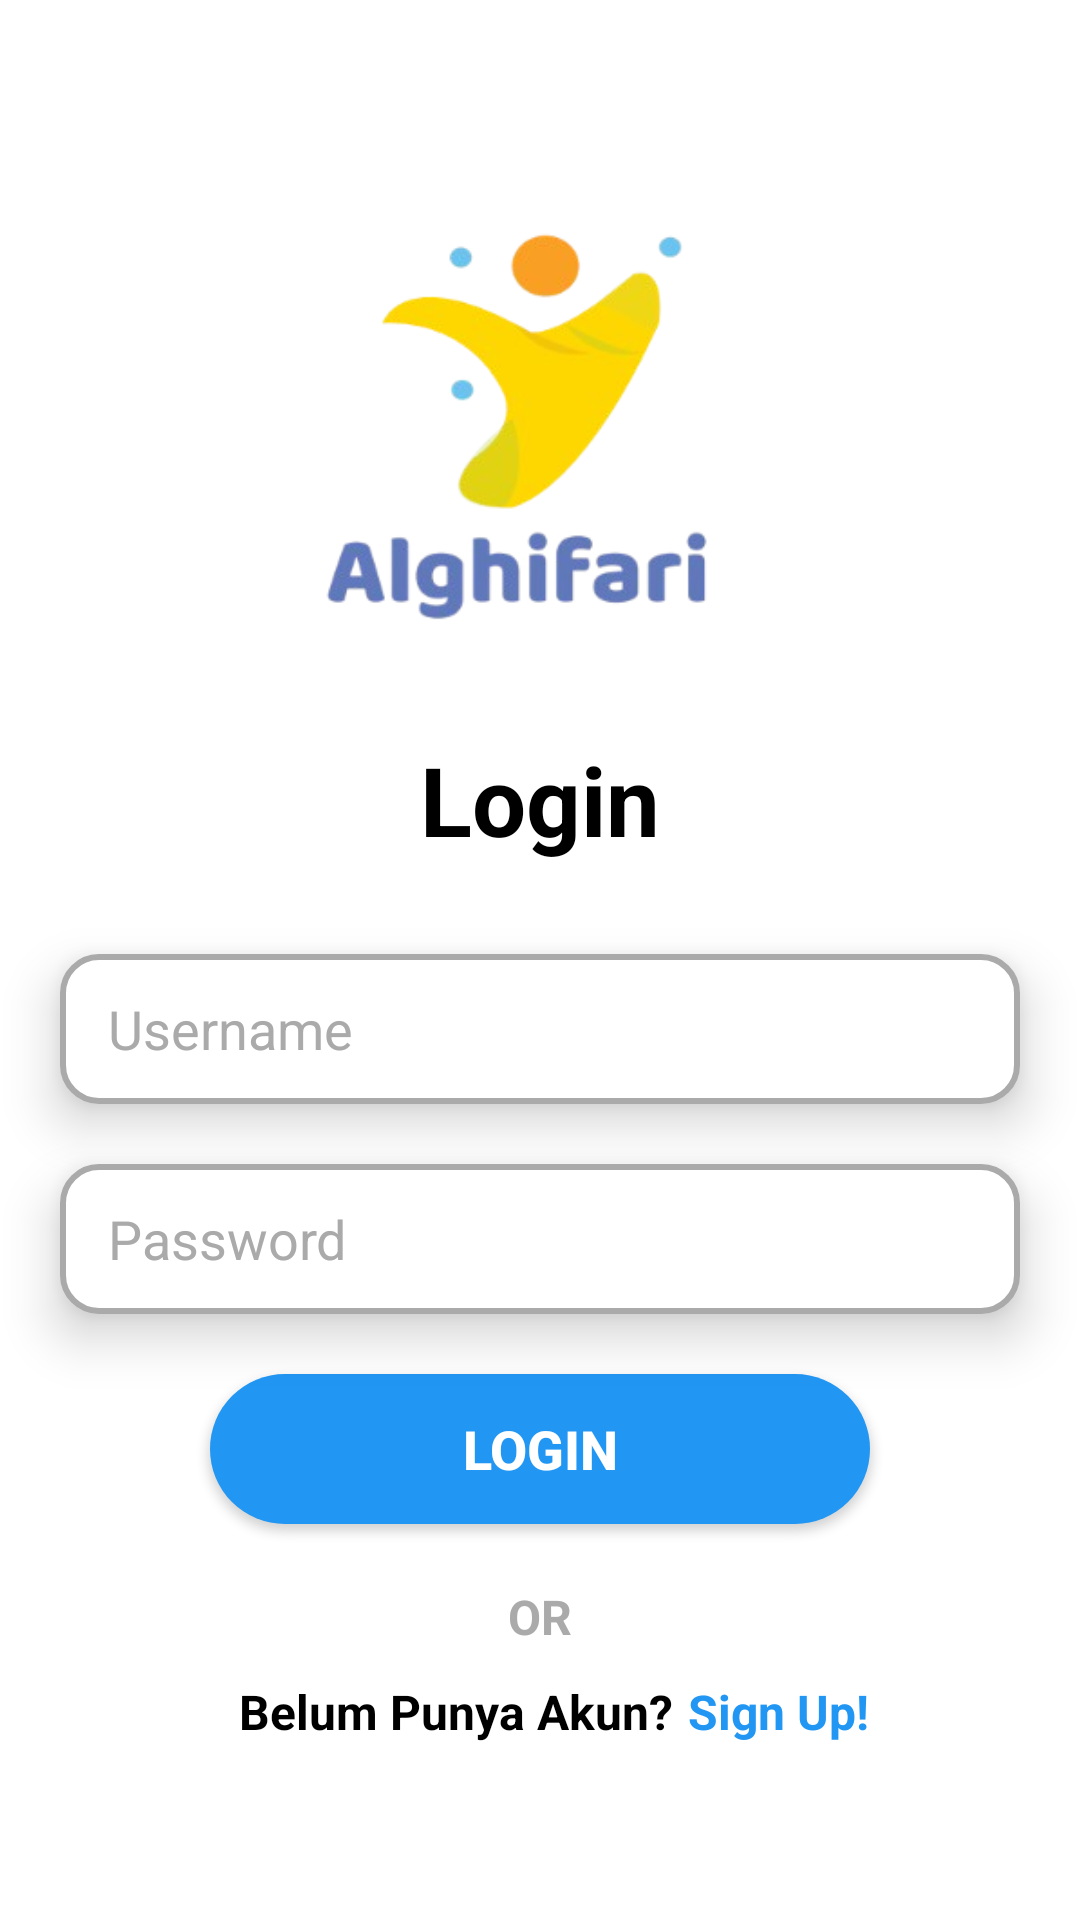

Layout XML and referenced resources for this Android screen:
<!-- AndroidManifest.xml: application theme Theme.Project_SQLLite -->
<!-- res/layout/activity_login.xml -->
<?xml version="1.0" encoding="utf-8"?>
<androidx.constraintlayout.widget.ConstraintLayout
    xmlns:android="http://schemas.android.com/apk/res/android"
    xmlns:app="http://schemas.android.com/apk/res-auto"
    xmlns:tools="http://schemas.android.com/tools"
    android:id="@+id/loginPage"
    android:layout_width="match_parent"
    android:layout_height="match_parent"
    android:background="@color/white"
    tools:context=".LoginActivity">

    <ImageView
        android:id="@+id/ivLogo"
        android:layout_width="200dp"
        android:layout_height="200dp"
        android:layout_marginTop="40dp"
        android:src="@drawable/logo"
        app:layout_constraintEnd_toEndOf="parent"
        app:layout_constraintStart_toStartOf="parent"
        app:layout_constraintTop_toTopOf="parent" />

    <TextView
        android:id="@+id/textView"
        android:layout_width="wrap_content"
        android:layout_height="wrap_content"
        android:layout_marginTop="5dp"
        android:text="Login"
        android:textColor="@android:color/black"
        android:textSize="32sp"
        android:textStyle="bold"
        app:layout_constraintEnd_toEndOf="parent"
        app:layout_constraintStart_toStartOf="parent"
        app:layout_constraintTop_toBottomOf="@+id/ivLogo" />

    <EditText
        android:id="@+id/etUsername"
        android:layout_width="320dp"
        android:layout_height="50dp"
        android:layout_marginTop="30dp"
        android:background="@drawable/edittext_bg"
        android:hint="Username"
        android:inputType="text"
        android:paddingStart="16dp"
        android:textColor="@android:color/black"
        android:textColorHint="@android:color/darker_gray"
        android:translationZ="10dp"
        app:layout_constraintEnd_toEndOf="parent"
        app:layout_constraintStart_toStartOf="parent"
        app:layout_constraintTop_toBottomOf="@id/textView" />

    <EditText
        android:id="@+id/etPassword"
        android:layout_width="320dp"
        android:layout_height="50dp"
        android:layout_marginTop="20dp"
        android:background="@drawable/edittext_bg"
        android:hint="Password"
        android:inputType="text"
        android:paddingStart="16dp"
        android:translationZ="10dp"
        android:textColor="@android:color/black"
        android:textColorHint="@android:color/darker_gray"
        app:layout_constraintEnd_toEndOf="parent"
        app:layout_constraintStart_toStartOf="parent"
        app:layout_constraintTop_toBottomOf="@+id/etUsername" />

    <Button
        android:id="@+id/button"
        android:layout_width="220dp"
        android:layout_height="50dp"
        android:layout_marginTop="20dp"
        android:background="@drawable/button_bg"
        android:elevation="30dp"
        android:text="Login"
        android:textColor="@android:color/white"
        android:textSize="18sp"
        android:textStyle="bold"
        app:layout_constraintEnd_toEndOf="parent"
        app:layout_constraintStart_toStartOf="parent"
        app:layout_constraintTop_toBottomOf="@+id/etPassword" />


    <TextView
        android:id="@+id/textView2"
        android:layout_width="wrap_content"
        android:layout_height="wrap_content"
        android:layout_marginTop="20dp"
        android:text="OR"
        android:textSize="16sp"
        android:textStyle="bold"
        android:translationZ="10dp"
        android:textColor="@android:color/darker_gray"
        app:layout_constraintEnd_toEndOf="parent"
        app:layout_constraintStart_toStartOf="parent"
        app:layout_constraintTop_toBottomOf="@+id/button" />

    <TextView
        android:id="@+id/textView3"
        android:layout_width="wrap_content"
        android:layout_height="wrap_content"
        android:layout_marginTop="10dp"
        android:text="Belum Punya Akun?"
        android:textColor="@android:color/black"
        android:textSize="16sp"
        android:textStyle="bold"
        android:translationZ="10dp"
        app:layout_constraintEnd_toEndOf="parent"
        app:layout_constraintHorizontal_bias="0.37"
        app:layout_constraintStart_toStartOf="parent"
        app:layout_constraintTop_toBottomOf="@+id/textView2" />

    <TextView
        android:id="@+id/textView5"
        android:layout_width="wrap_content"
        android:layout_height="wrap_content"
        android:layout_marginStart="5dp"
        android:text="Sign Up!"
        android:textColor="#2196F3"
        android:textSize="16sp"
        android:textStyle="bold"
        android:translationZ="10dp"
        android:textAppearance="@style/TextAppearance.AppCompat.Body1"
        app:layout_constraintBottom_toBottomOf="@+id/textView3"
        app:layout_constraintStart_toEndOf="@+id/textView3"
        app:layout_constraintTop_toTopOf="@+id/textView3" />

</androidx.constraintlayout.widget.ConstraintLayout>
<!-- resources referenced by this layout -->
<resources>
  <color name="white">#FFFFFFFF</color>
  <!-- drawable button_bg (drawable) -->
  <shape xmlns:android="http://schemas.android.com/apk/res/android" android:shape="rectangle">
      <solid android:color="#2196F3"/>
      <corners android:radius="25dp"/>
  </shape>
  <!-- drawable edittext_bg (drawable) -->
  <shape xmlns:android="http://schemas.android.com/apk/res/android" android:shape="rectangle">
      <solid android:color="@android:color/white"/>
      <stroke android:width="2dp" android:color="@android:color/darker_gray"/>
      <corners android:radius="12dp"/>
  </shape>
  <!-- drawable logo: jpg bitmap (drawable, 37955 bytes) -->
  <style name="Theme.Project_SQLLite" parent="Base.Theme.Project_SQLLite" />
  <style name="Base.Theme.Project_SQLLite" parent="Theme.Material3.DayNight.NoActionBar">
          
          
      </style>
</resources>
